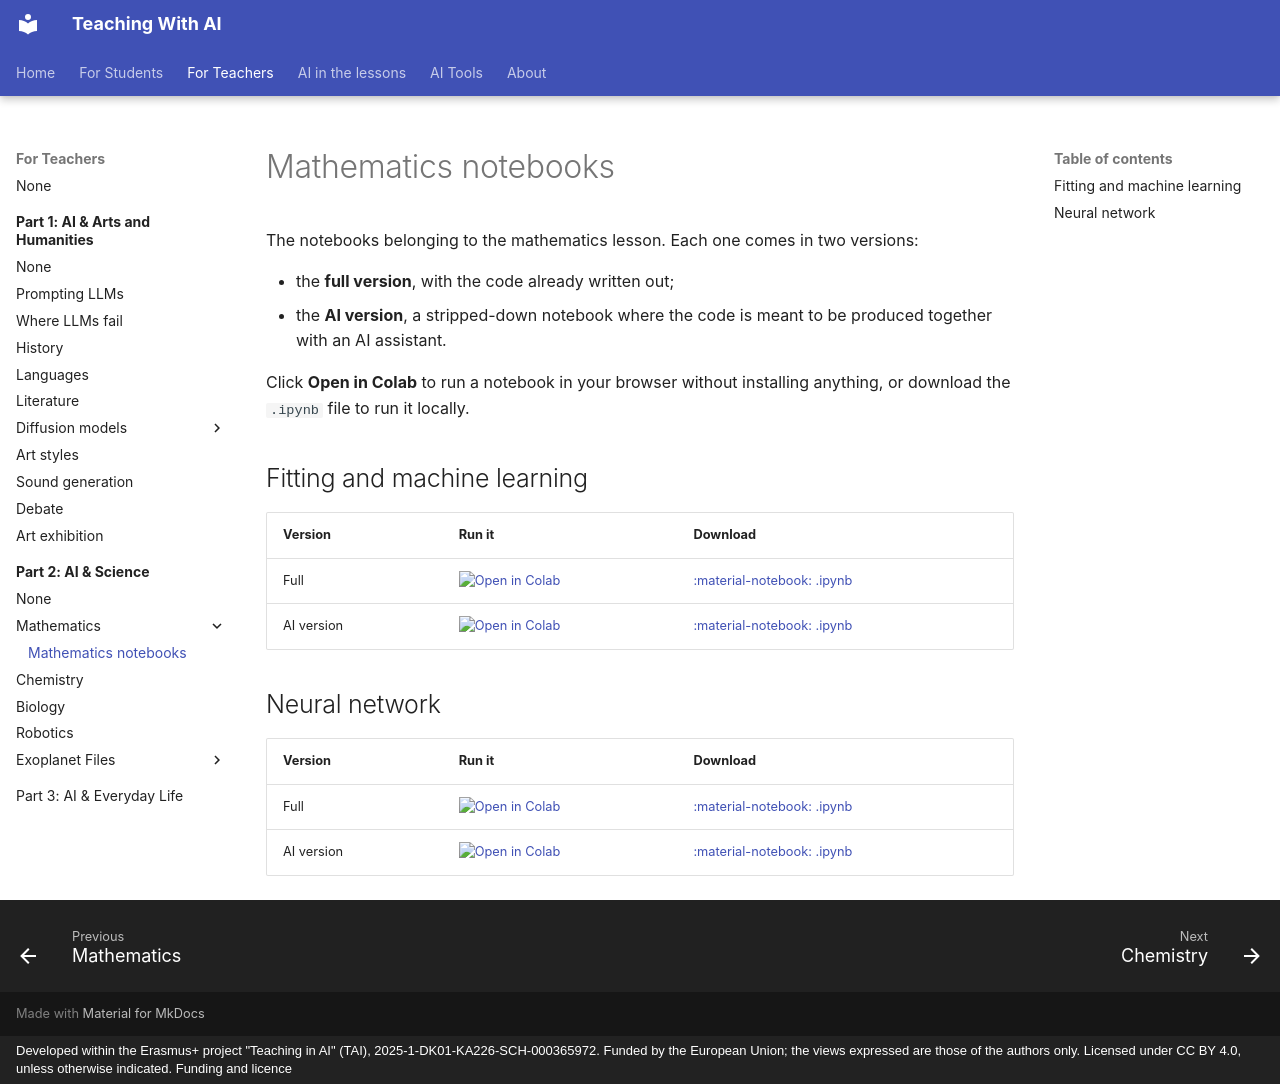

repository: TAITeachingWithAI/TAI · page: for-teachers/part-2-ai-science/mathematics/notebooks-for-the-math-lesson/index.html · generator: mkdocs · copyright: Developed within the Erasmus+ project "Teaching in AI" (TAI), 2025-1-DK01-KA226-SCH-000365972. Funded by the European Union; the views expressed are those of the authors only. Licensed under CC BY 4.0, unless otherwise indicated. Funding and licence

---
title: Mathematics notebooks
order: 1
---

# Mathematics notebooks

The notebooks belonging to the mathematics lesson. Each one comes in two
versions:

- the **full version**, with the code already written out;
- the **AI version**, a stripped-down notebook where the code is meant to be
  produced together with an AI assistant.

Click **Open in Colab** to run a notebook in your browser without installing
anything, or download the `.ipynb` file to run it locally.

## Fitting and machine learning

| Version | Run it | Download |
| --- | --- | --- |
| Full | [![Open in Colab](https://colab.research.google.com/assets/colab-badge.svg)](https://colab.research.google.com/github/TAITeachingWithAI/TAITeachingWithAI.github.io/blob/main/website/for-teachers/part-2-ai-science/mathematics/notebooks-for-the-math-lesson/Mathematics_Fitting_and_machine_learning.ipynb) | [:material-notebook: .ipynb](Mathematics_Fitting_and_machine_learning.ipynb) |
| AI version | [![Open in Colab](https://colab.research.google.com/assets/colab-badge.svg)](https://colab.research.google.com/github/TAITeachingWithAI/TAITeachingWithAI.github.io/blob/main/website/for-teachers/part-2-ai-science/mathematics/notebooks-for-the-math-lesson/Mathematics_Fitting_and_machine_learning_AI_version.ipynb) | [:material-notebook: .ipynb](Mathematics_Fitting_and_machine_learning_AI_version.ipynb) |

## Neural network

| Version | Run it | Download |
| --- | --- | --- |
| Full | [![Open in Colab](https://colab.research.google.com/assets/colab-badge.svg)](https://colab.research.google.com/github/TAITeachingWithAI/TAITeachingWithAI.github.io/blob/main/website/for-teachers/part-2-ai-science/mathematics/notebooks-for-the-math-lesson/Mathematics_Neural_network.ipynb) | [:material-notebook: .ipynb](Mathematics_Neural_network.ipynb) |
| AI version | [![Open in Colab](https://colab.research.google.com/assets/colab-badge.svg)](https://colab.research.google.com/github/TAITeachingWithAI/TAITeachingWithAI.github.io/blob/main/website/for-teachers/part-2-ai-science/mathematics/notebooks-for-the-math-lesson/Mathematics_Neural_network_AI_version.ipynb) | [:material-notebook: .ipynb](Mathematics_Neural_network_AI_version.ipynb) |
